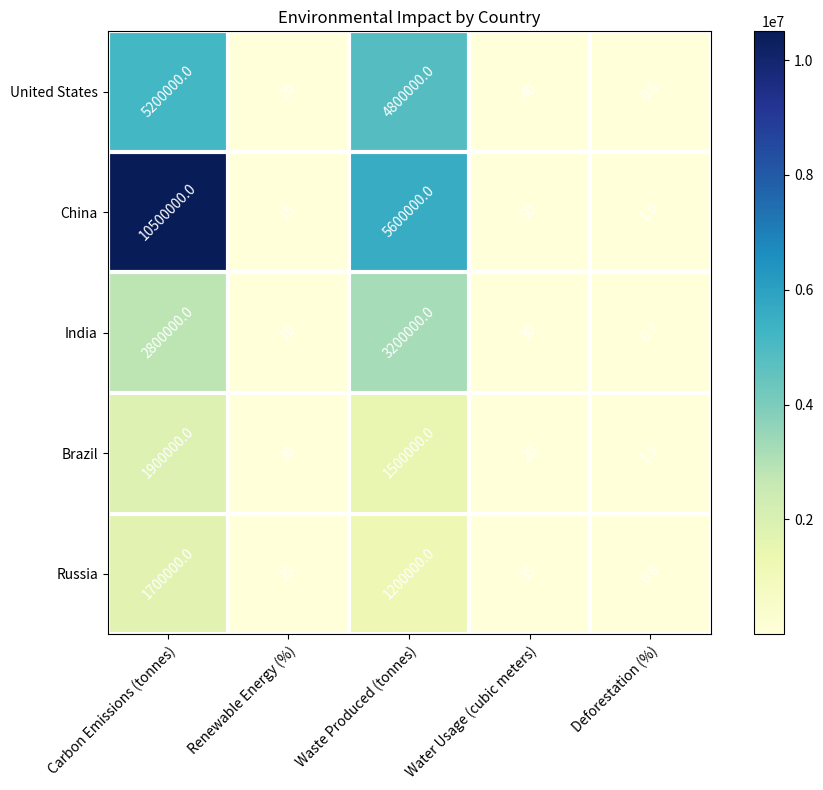

Source code (Python): (Note: this script raises an exception after producing the figure.)

# Import necessary modules
import matplotlib.pyplot as plt
import numpy as np
import pandas as pd

# Create a dictionary with the given data
data_dict = {"Country": ["United States", "China", "India", "Brazil", "Russia"],
             "Carbon Emissions (tonnes)": [5.2*10**6, 10.5*10**6, 2.8*10**6, 1.9*10**6, 1.7*10**6],
             "Renewable Energy (%)": [20, 15, 10, 30, 25],
             "Waste Produced (tonnes)": [4.8*10**6, 5.6*10**6, 3.2*10**6, 1.5*10**6, 1.2*10**6],
             "Water Usage (cubic meters)": [40, 50, 30, 20, 35],
             "Deforestation (%)": [0.5, 1, 0.7, 1.5, 0.8]}

# Create a dataframe from the dictionary
df = pd.DataFrame(data_dict)

# Set the index of the dataframe to "Country" column
df.set_index("Country", inplace=True)

# Create a figure and axes
fig, ax = plt.subplots(figsize=(10,8))

# Plot the data as a heatmap
heatmap = ax.imshow(df, cmap="YlGnBu")

# Add the colorbar
cbar = fig.colorbar(heatmap)

# Set the ticks and ticklabels for x and y axis
ax.set_xticks(np.arange(len(df.columns)))
ax.set_xticklabels(df.columns)
ax.set_yticks(np.arange(len(df.index)))
ax.set_yticklabels(df.index)

# Rotate and align the x-axis ticklabels
ax.set_xticklabels(df.columns, rotation=45, ha="right", rotation_mode="anchor")

# Set the ticks to be in the center of each cell
ax.set_xticks(np.arange(len(df.columns)+1)-0.5, minor=True)
ax.set_yticks(np.arange(len(df.index)+1)-0.5, minor=True)
ax.grid(which="minor", color="w", linestyle="-", linewidth=3)
ax.tick_params(which="minor", bottom=False, left=False)

# Add the title
ax.set_title("Environmental Impact by Country")

# Show the values in each cell
for i in range(len(df.index)):
    for j in range(len(df.columns)):
        if len(df.index[i]) > 6 or len(df.columns[j]) > 6:
            wrap = True
        else:
            wrap = False
        if len(df.index[i]) > 12 or len(df.columns[j]) > 12:
            rotation = 45
        else:
            rotation = 0
        text = ax.text(j, i, df.iloc[i, j], ha="center", va="center", wrap=wrap, rotation=rotation, rotation_mode="anchor", color="w")

# Automatically resize the image and save it
fig.tight_layout()
plt.savefig("output/final/heatmap/png/20231228-124154_18.png", bbox_inches="tight")

# Clear the current image state
plt.clf()
